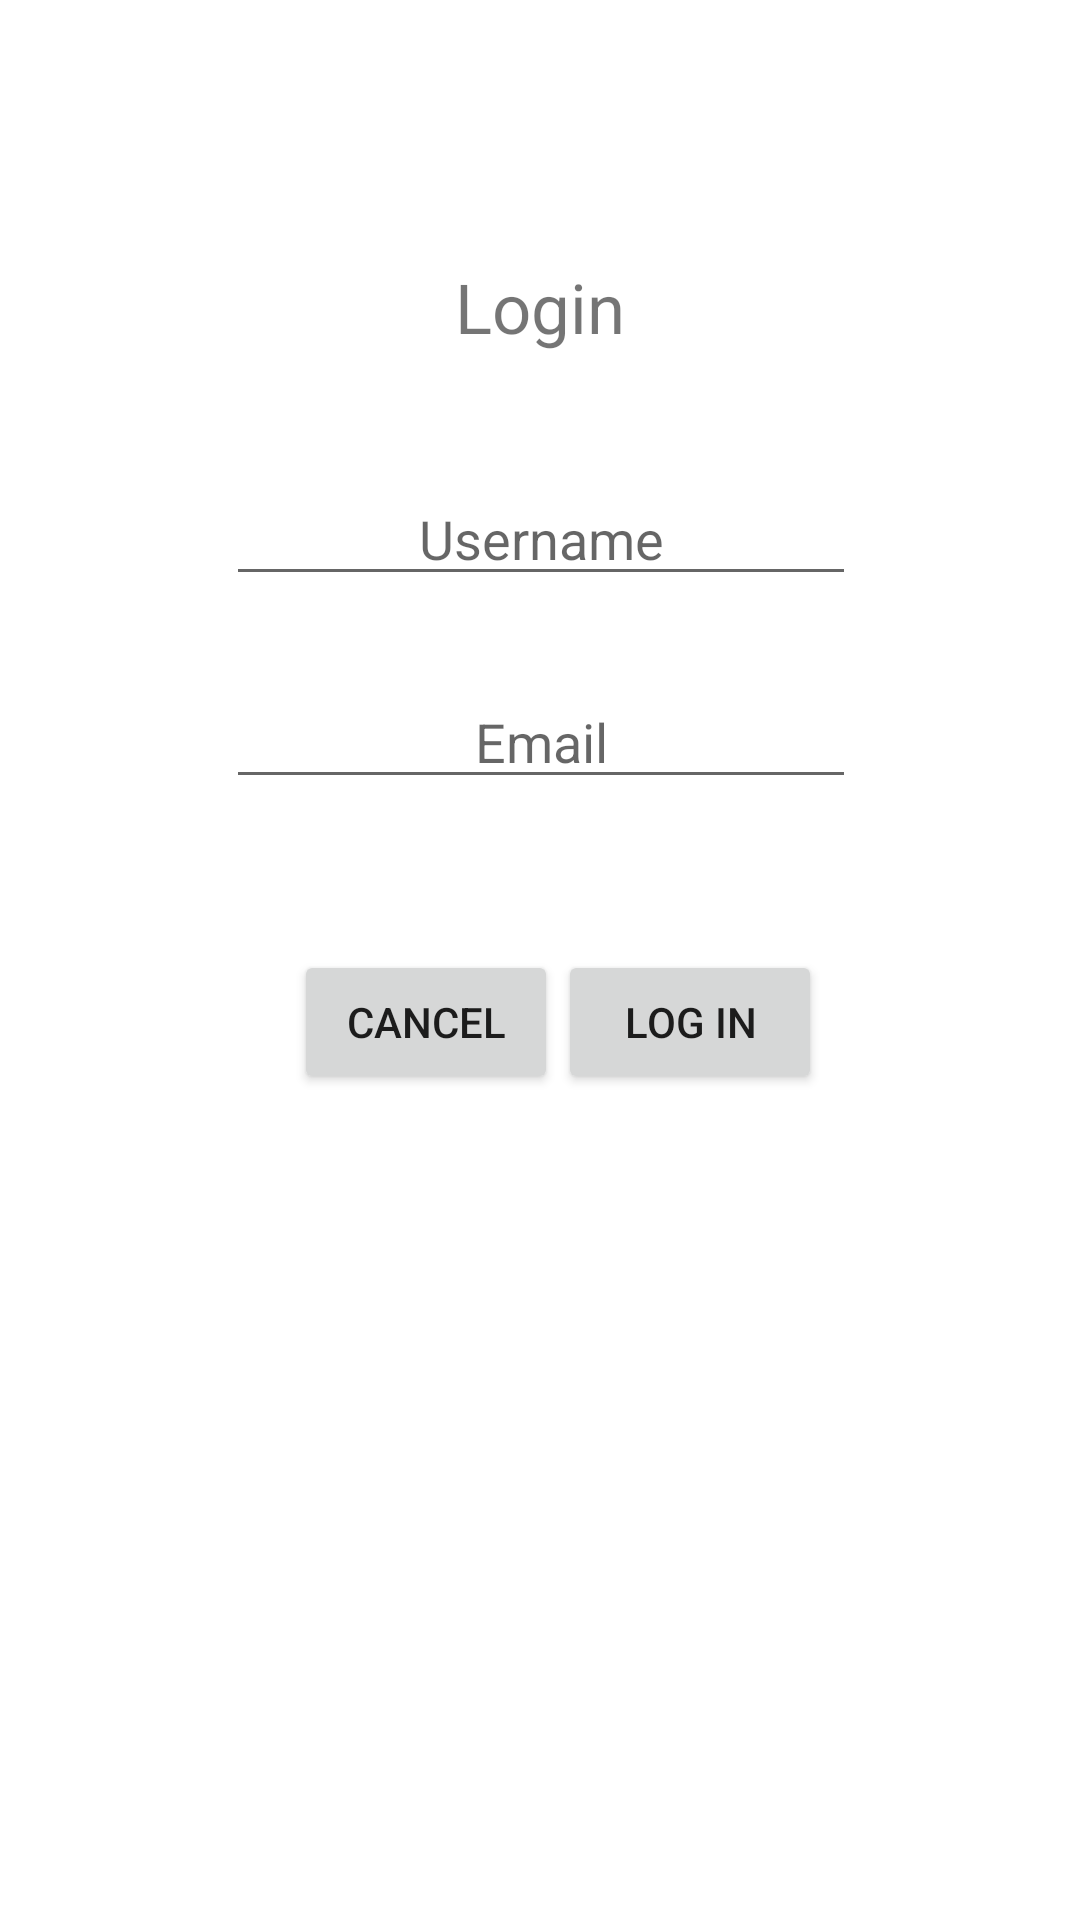

Produce the Android XML layout that renders to this screen, including the resource entries it uses.
<!-- AndroidManifest.xml: application theme Theme.StickItToem -->
<!-- res/layout/activity_login.xml -->
<?xml version="1.0" encoding="utf-8"?>
<androidx.constraintlayout.widget.ConstraintLayout xmlns:android="http://schemas.android.com/apk/res/android"
    xmlns:app="http://schemas.android.com/apk/res-auto"
    xmlns:tools="http://schemas.android.com/tools"
    android:layout_width="match_parent"
    android:layout_height="match_parent"
    tools:context=".LoginActivity">

    <EditText
        android:id="@+id/loginEmailInput"
        android:layout_width="wrap_content"
        android:layout_height="wrap_content"
        android:ems="10"
        android:gravity="center_horizontal"
        android:hint="Email"
        android:inputType="textEmailAddress"
        app:layout_constraintBottom_toBottomOf="parent"
        app:layout_constraintEnd_toEndOf="parent"
        app:layout_constraintHorizontal_bias="0.502"
        app:layout_constraintStart_toStartOf="parent"
        app:layout_constraintTop_toTopOf="parent"
        app:layout_constraintVertical_bias="0.376" />

    <EditText
        android:id="@+id/loginUsernameInput"
        android:layout_width="wrap_content"
        android:layout_height="wrap_content"
        android:ems="10"
        android:gravity="center_horizontal"
        android:hint="Username"
        android:inputType="textPersonName"
        app:layout_constraintBottom_toBottomOf="parent"
        app:layout_constraintEnd_toEndOf="parent"
        app:layout_constraintHorizontal_bias="0.502"
        app:layout_constraintStart_toStartOf="parent"
        app:layout_constraintTop_toTopOf="parent"
        app:layout_constraintVertical_bias="0.263" />

    <Button
        android:id="@+id/logUserIn"
        android:layout_width="wrap_content"
        android:layout_height="wrap_content"
        android:layout_marginEnd="100dp"
        android:text="Log In"
        app:layout_constraintBottom_toBottomOf="parent"
        app:layout_constraintEnd_toEndOf="parent"
        app:layout_constraintHorizontal_bias="0.5"
        app:layout_constraintStart_toEndOf="@+id/cancelLogin"
        app:layout_constraintTop_toTopOf="parent"
        app:layout_constraintVertical_bias="0.535" />

    <Button
        android:id="@+id/cancelLogin"
        android:layout_width="wrap_content"
        android:layout_height="wrap_content"
        android:layout_marginStart="112dp"
        android:text="Cancel"
        app:layout_constraintBottom_toBottomOf="parent"
        app:layout_constraintEnd_toStartOf="@+id/logUserIn"
        app:layout_constraintHorizontal_bias="0.5"
        app:layout_constraintStart_toStartOf="parent"
        app:layout_constraintTop_toTopOf="parent"
        app:layout_constraintVertical_bias="0.535" />

    <ProgressBar
        android:id="@+id/loginProgress"
        style="?android:attr/progressBarStyle"
        android:layout_width="wrap_content"
        android:layout_height="wrap_content"
        android:visibility="gone"
        app:layout_constraintBottom_toBottomOf="parent"
        app:layout_constraintEnd_toEndOf="parent"
        app:layout_constraintHorizontal_bias="0.498"
        app:layout_constraintStart_toStartOf="parent"
        app:layout_constraintTop_toTopOf="parent"
        app:layout_constraintVertical_bias="0.169" />

    <TextView
        android:id="@+id/textView"
        android:layout_width="wrap_content"
        android:layout_height="wrap_content"
        android:text="Login"
        android:textSize="23sp"
        app:layout_constraintBottom_toBottomOf="parent"
        app:layout_constraintEnd_toEndOf="parent"
        app:layout_constraintStart_toStartOf="parent"
        app:layout_constraintTop_toTopOf="parent"
        app:layout_constraintVertical_bias="0.143" />
</androidx.constraintlayout.widget.ConstraintLayout>
<!-- resources referenced by this layout -->
<resources>
  <style name="Theme.StickItToem" parent="Theme.MaterialComponents.DayNight.NoActionBar">
          
          <item name="colorPrimary">@color/black</item>
          <item name="colorPrimaryVariant">@color/black</item>
          <item name="colorOnPrimary">@color/white</item>
          
          <item name="colorSecondary">@color/teal_200</item>
          <item name="colorSecondaryVariant">@color/teal_700</item>
          <item name="colorOnSecondary">@color/black</item>
          
          <item name="android:statusBarColor" tools:targetApi="l">?attr/colorPrimaryVariant</item>
          
      </style>
  <color name="black">#FF000000</color>
  <color name="white">#FFFFFFFF</color>
  <color name="teal_200">#FF03DAC5</color>
  <color name="teal_700">#FF018786</color>
</resources>
